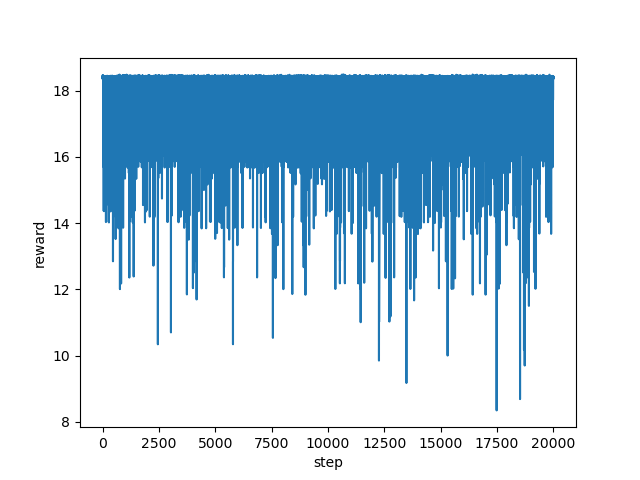

Values plotted in this chart, from the file beside it:
step, reward
0, 18.45
1, 18.45
2, 18.4
3, 18.35
4, 18.4
5, 18.42
6, 18.38
7, 18.43
8, 18.4
9, 18.4
10, 18.37
11, 18.4
12, 18.38
13, 18.4
14, 18.42
15, 18.41
16, 18.37
17, 18.41
18, 18.47
19, 18.41
20, 18.43
21, 18.41
22, 18.42
23, 18.43
24, 18.41
25, 18.42
26, 18.43
27, 18.41
28, 18.42
29, 18.4
30, 18.44
31, 18.4
32, 16.06
33, 17.72
34, 18.4
35, 18.39
36, 18.41
37, 18.39
38, 16.02
39, 18.41
40, 18.38
41, 18.39
42, 18.39
43, 18.4
44, 15.7
45, 16.69
46, 18.38
47, 18.41
48, 18.43
49, 18.41
50, 18.37
51, 18.42
52, 18.43
53, 18.39
54, 18.38
55, 14.37
56, 17.73
57, 18.39
58, 18.38
59, 18.39
... 19,940 more rows
